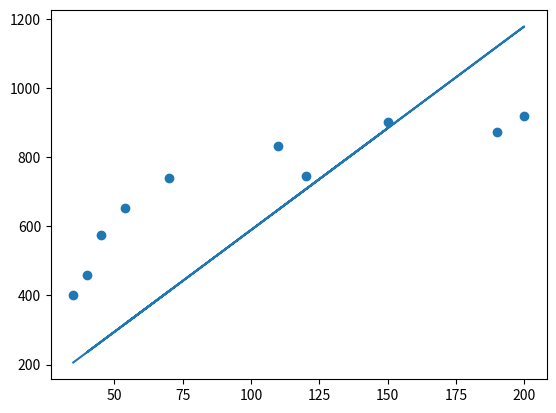

Reproduce this figure in Python.
"""
Посчитать коэффициент линейной регрессии при заработной плате (zp), используя градиентный спуск (без intercept).
"""
import numpy as np
import matplotlib.pyplot as plt

x = np.array([35, 45, 190, 200, 40, 70, 54, 150, 120, 110])
y = np.array([401, 574, 874, 919, 459, 739, 653, 902, 746, 832])
alfa = 1e-6
b1 = 1
n = len(x)

for el in range(2000):
    b1 -= alfa * (2/n) * np.sum((b1 * x - y) * x)
    if el % 400 == 0:
        print(f"Iter {el}: b1 = {b1}")

plt.scatter(x, y)
plt.plot(x, b1 * x)
plt.show()

